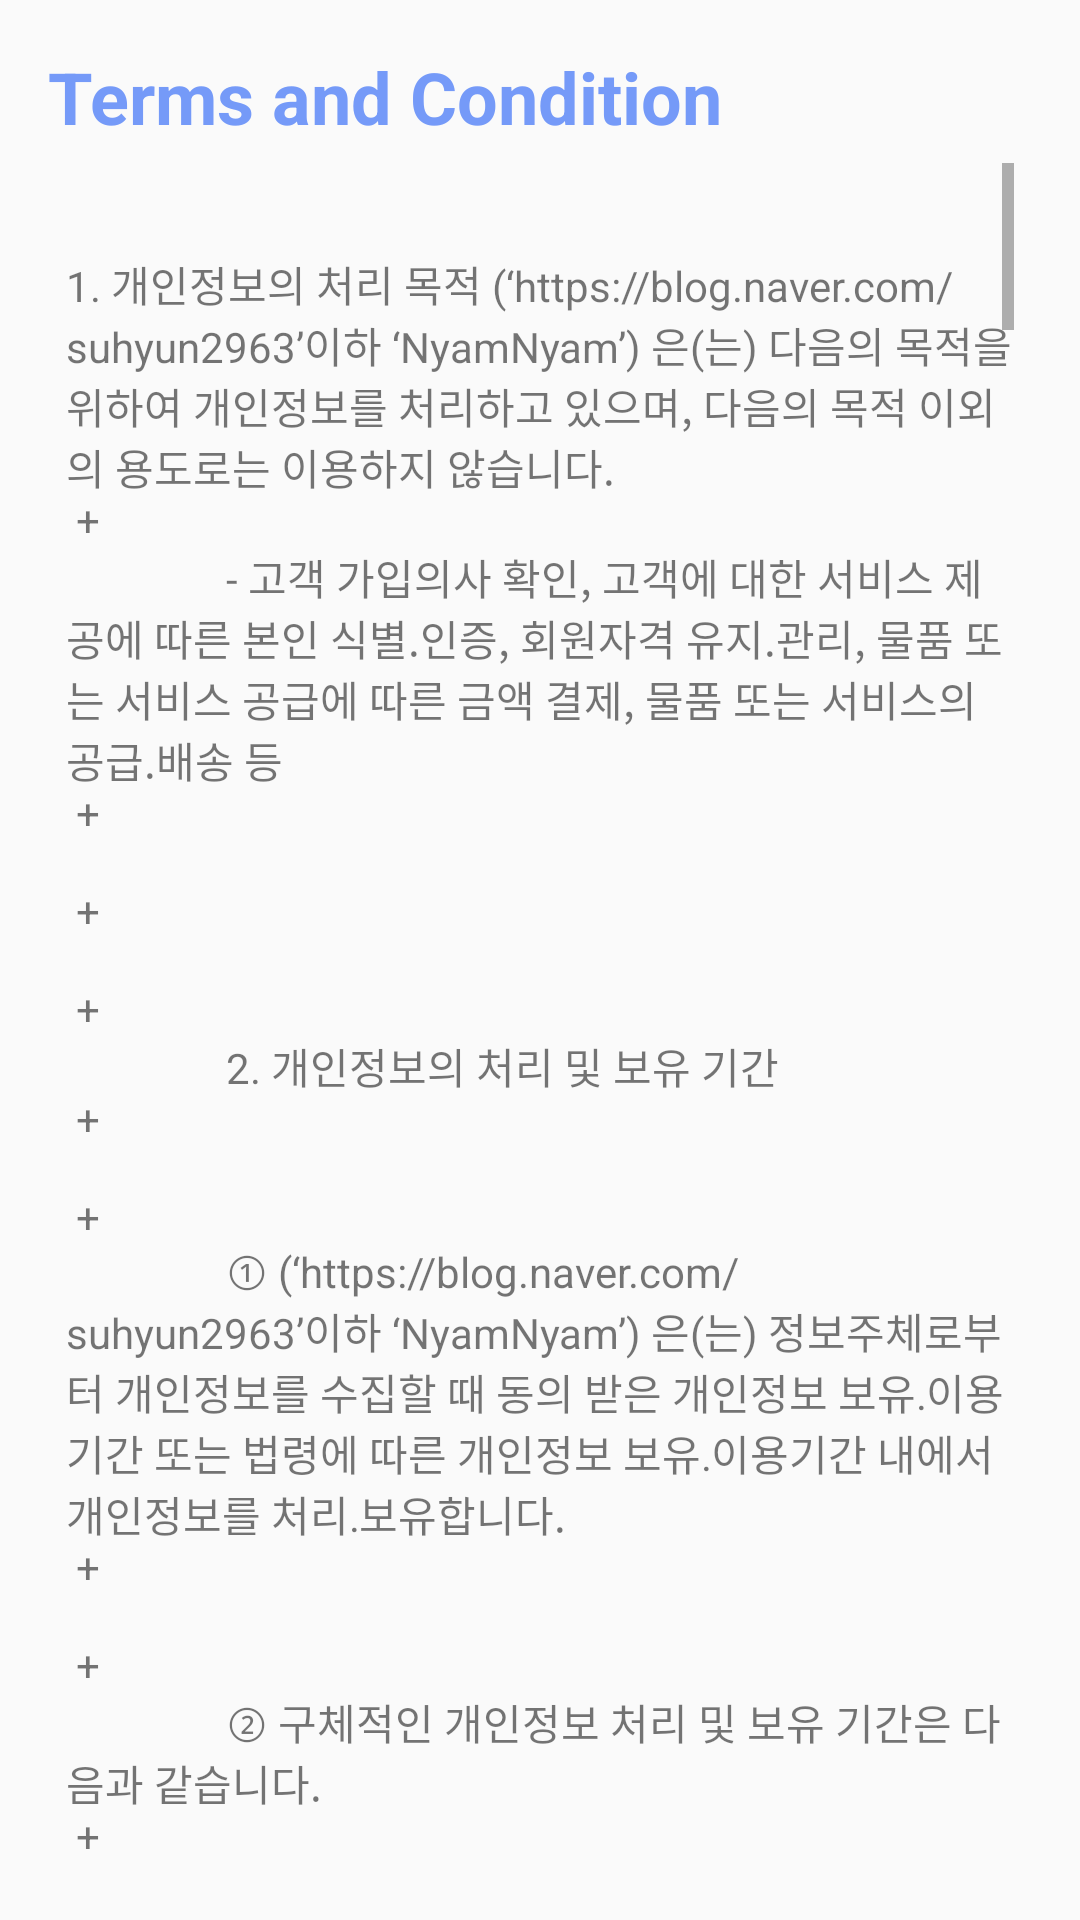

Layout XML and referenced resources for this Android screen:
<!-- AndroidManifest.xml: application theme AppTheme -->
<!-- res/layout/activity_terms.xml -->
<?xml version="1.0" encoding="utf-8"?>
<LinearLayout xmlns:android="http://schemas.android.com/apk/res/android"
    xmlns:app="http://schemas.android.com/apk/res-auto"
    xmlns:tools="http://schemas.android.com/tools"
    android:layout_width="match_parent"
    android:layout_height="match_parent"
    android:orientation="vertical"
    android:padding="16dp"
    tools:context=".TermsActivity">

    <TextView
        android:layout_width="match_parent"
        android:layout_height="wrap_content"
        android:text="Terms and Condition"
        android:textSize="24dp"
        android:textColor="#759AF8"
        android:textStyle="bold"
        android:layout_gravity="center_horizontal"/>

    <ScrollView
        android:layout_width="match_parent"
        android:layout_height="wrap_content"
        android:padding="6dp">
        <TextView
            android:id="@+id/tv_terms_condition"
            android:layout_width="match_parent"
            android:layout_height="wrap_content"
            android:text="@string/terms"
            android:layout_marginTop="30dp"/>
    </ScrollView>



</LinearLayout>
<!-- resources referenced by this layout -->
<resources>

</resources>
